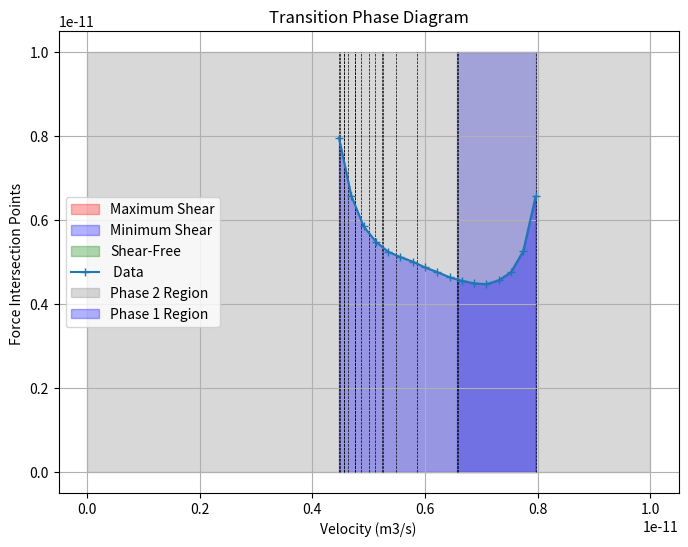

Source code (Python):
# -*- coding: utf-8 -*-
"""
Created on Thu Jun  1 13:26:30 2023

[redacted]
"""

import numpy as np
from scipy.interpolate import interp1d
import matplotlib.pyplot as plt
from matplotlib.ticker import AutoMinorLocator
import matplotlib.colors as mcolors
from decimal import Decimal

# Generate sample data

Q_lift = np.array([0, 2.5E-12, 5.0E-12, 7.5E-12, 1.0E-11])
trap_widths = np.array([7.961211776256691e-12,6.579813183257682e-12,5.852041130083344e-12,
                   5.484782218167517e-12,5.244229884635557e-12,5.11731509027492e-12,
                   5.0090269779292335e-12,4.871276850953692e-12,4.759999786105732e-12,
                   4.636811579419479e-12,4.553836439162763e-12,4.490225281887017e-12,
                   4.473323101008935e-12,4.563046835361546e-12,4.756943888324993e-12,
                   5.2617654250817256e-12,6.5596210951035404e-12])  # Critical flow rates

# Define shear regions
max_shear_region = (Q_lift >= 0.2)
min_shear_region = (Q_lift <= 0.3)
shear_free_region = (~max_shear_region & ~min_shear_region)

# Create phase diagram plot
plt.figure(figsize=(8, 6))

# Plot maximum shear region
plt.fill_betweenx(Q_lift, trap_widths[0], trap_widths[-1], where=max_shear_region, color='red', alpha=0.3,
                 label='Maximum Shear')

# Plot minimum shear region
plt.fill_betweenx(Q_lift, trap_widths[0], trap_widths[-1], where=min_shear_region, color='blue', alpha=0.3,
                 label='Minimum Shear')

# Plot shear-free region
plt.fill_betweenx(Q_lift, trap_widths[0], trap_widths[-1], where=shear_free_region, color='green', alpha=0.3,
                 label='Shear-Free')

# Plot trap width vs. Q_lift
for trap_width in trap_widths:
    plt.plot(trap_width * np.ones_like(Q_lift), Q_lift, color='black', linestyle='--', linewidth=0.5)

plt.xlabel('Trap Width')
plt.ylabel('Q_lift (Critical Flow Rate)')
plt.title('Phase Diagram of Critical Flow Rates for Tissue Ejection')
plt.legend()
plt.grid(True)
plt.show()

#####################

import matplotlib.pyplot as plt
import numpy as np

# Data points for phase 1 (intersecting forces)
y_phase1 = np.array([7.961211776256691e-12, 6.579813183257682e-12, 5.852041130083344e-12,
                   5.484782218167517e-12, 5.244229884635557e-12, 5.11731509027492e-12,
                   5.0090269779292335e-12, 4.871276850953692e-12, 4.759999786105732e-12,
                   4.636811579419479e-12, 4.553836439162763e-12, 4.490225281887017e-12,
                   4.473323101008935e-12, 4.563046835361546e-12, 4.756943888324993e-12,
                   5.2617654250817256e-12, 6.5596210951035404e-12])  # Critical flow rates
x_phase1 = np.linspace(min(y_phase1), max(y_phase1), len(y_phase1))  # Corresponding x-values

# Base range for the phase diagram
x_base_range = np.linspace(0, 1.0E-11, 100)
y_base_range = np.linspace(1.0E-11, 1.0E-11, 100)

# Plotting the phase diagram
plt.plot(x_phase1, y_phase1, marker='+', label=' Data')
plt.fill_between(x_base_range, y_base_range, color='gray', alpha=0.3, label='Phase 2 Region')
plt.fill_between(x_phase1, y_phase1, color='blue', alpha=0.3, label='Phase 1 Region')
plt.xlabel('Velocity (m3/s)')
plt.ylabel('Force Intersection Points ')
plt.title('Transition Phase Diagram')
plt.legend()
plt.show()
